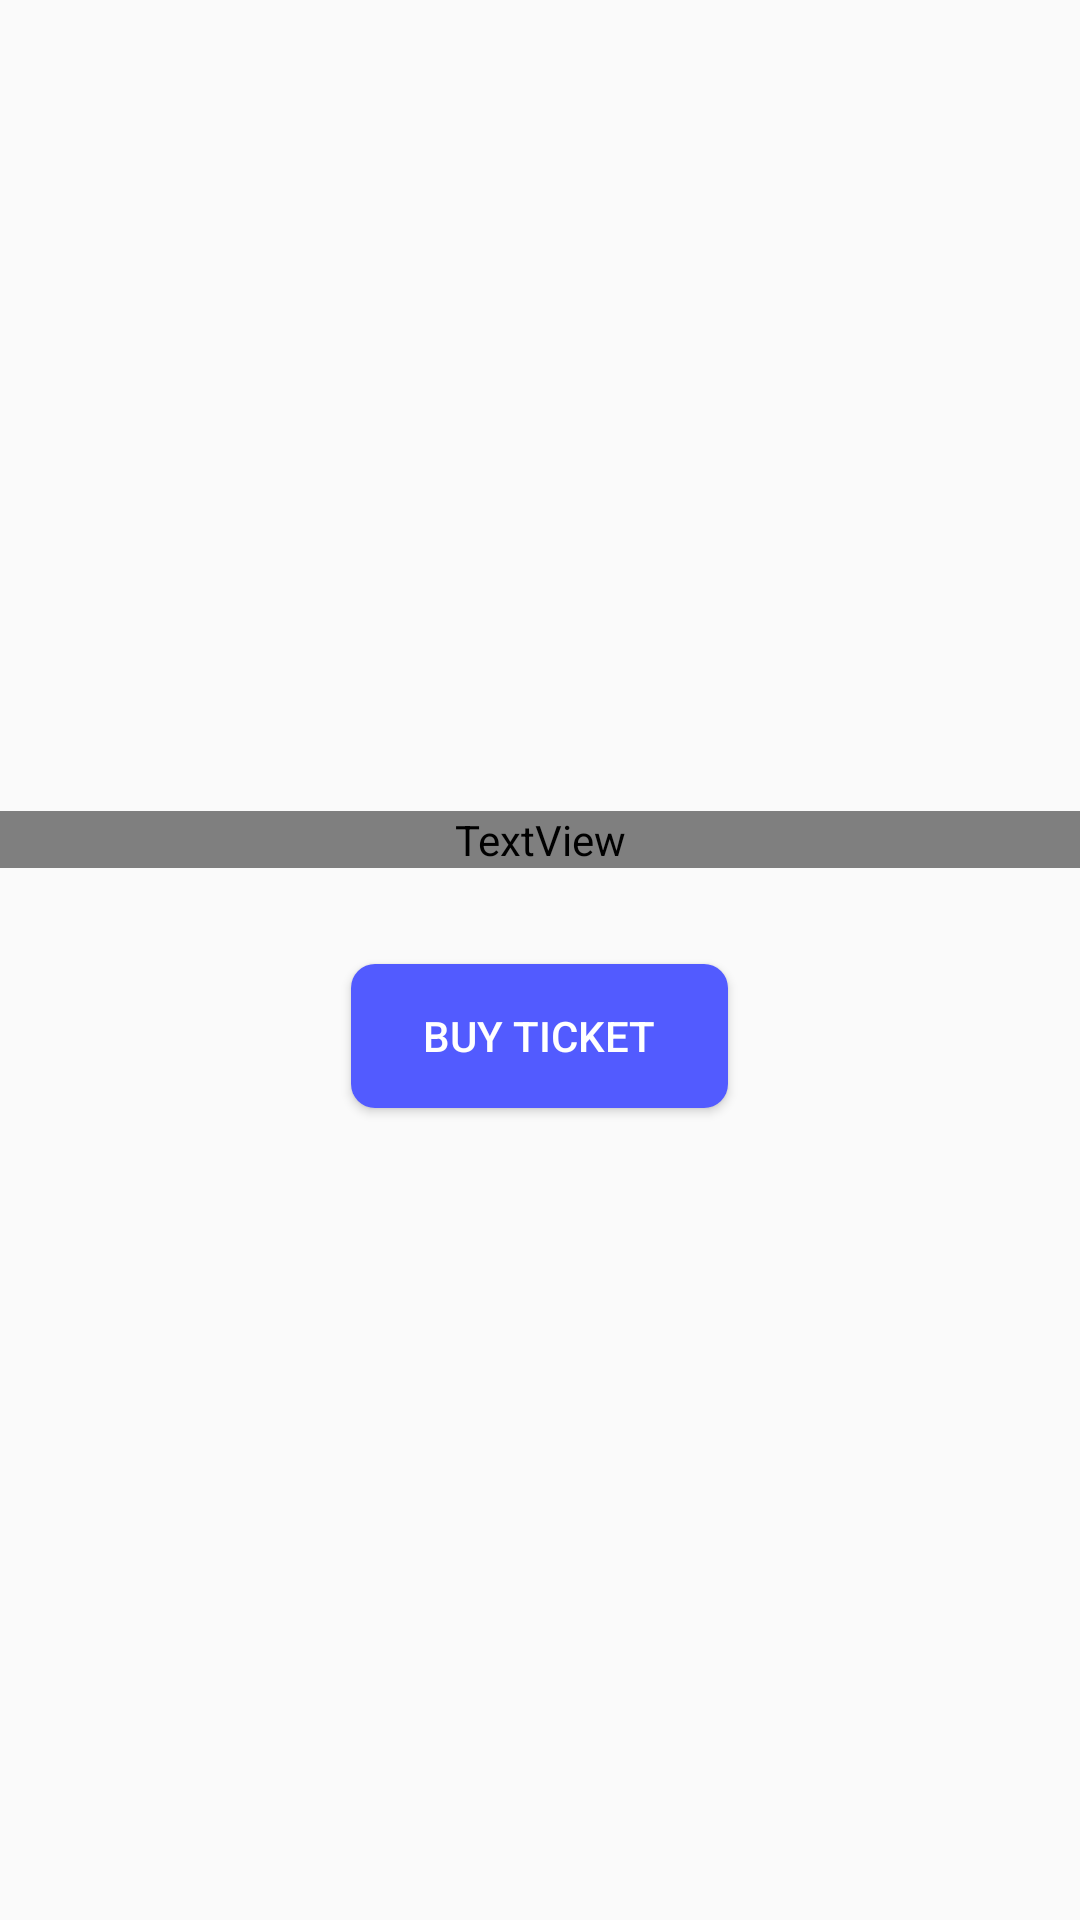

The Android layout XML behind this screen, and the referenced resources:
<!-- AndroidManifest.xml: application theme Base.Theme.TugasPertemuan9.withActionBar -->
<!-- res/layout/fragment_ticket.xml -->
<?xml version="1.0" encoding="utf-8"?>
<LinearLayout xmlns:android="http://schemas.android.com/apk/res/android"
    xmlns:app="http://schemas.android.com/apk/res-auto"
    xmlns:tools="http://schemas.android.com/tools"
    android:layout_width="match_parent"
    android:layout_height="match_parent"
    tools:context=".TicketFragment"
    android:orientation="vertical"
    android:gravity="center">

    <TextView
        android:id="@+id/ticket_title"
        android:layout_width="match_parent"
        android:layout_height="wrap_content"
        android:fontFamily="@font/poppins_extrabold"
        android:text="Order Ticket"
        android:textAlignment="center"
        android:textSize="24dp"
        android:layout_marginBottom="16dp"/>
    
    <ImageView
        android:id="@+id/ticket_title_image"
        android:layout_width="wrap_content"
        android:layout_height="wrap_content"
        android:src="@drawable/ticket_big"
        android:layout_marginBottom="16dp"
        />
    
    <androidx.appcompat.widget.AppCompatButton
        android:id="@+id/ticket_button"
        android:layout_width="wrap_content"
        android:layout_height="wrap_content"
        android:text="Buy Ticket"
        style="@style/CustomButton"
        android:paddingHorizontal="24dp"
        />
        



</LinearLayout>
<!-- resources referenced by this layout -->
<resources>
  <style name="CustomButton" parent="Widget.AppCompat.Button">
          <item name="android:background">
              @drawable/rounded_button
          </item>
          <item name="android:textColor">
              @color/white
          </item>
      </style>
  <style name="Base.Theme.TugasPertemuan9.withActionBar" parent="Theme.AppCompat.Light.DarkActionBar">
          <item name="colorPrimary">
              @color/blue
          </item>
          <item name="colorPrimaryDark">
              @color/blue
          </item>
          <item name="drawableTint">
              @color/white
          </item>
      </style>
  <!-- drawable rounded_button (drawable) -->
  <?xml version="1.0" encoding="utf-8"?>
  <selector xmlns:android="http://schemas.android.com/apk/res/android">
      <item android:state_pressed="false">
          <shape android:shape="rectangle">
              <solid android:color="#525BFF"/>
              <corners android:radius="8dp"/>
          </shape>
      </item>
  
      <item android:state_pressed="true">
          <shape android:shape="rectangle">
              <solid android:color="#2196F3"/>
              <corners android:radius="8dp"/>
          </shape>
      </item>
  </selector>
  <!-- not gathered from this repository: default colours our renderer supplied (Android Studio template values) -->
  <color name="white">#FFFFFFFF</color>
</resources>
